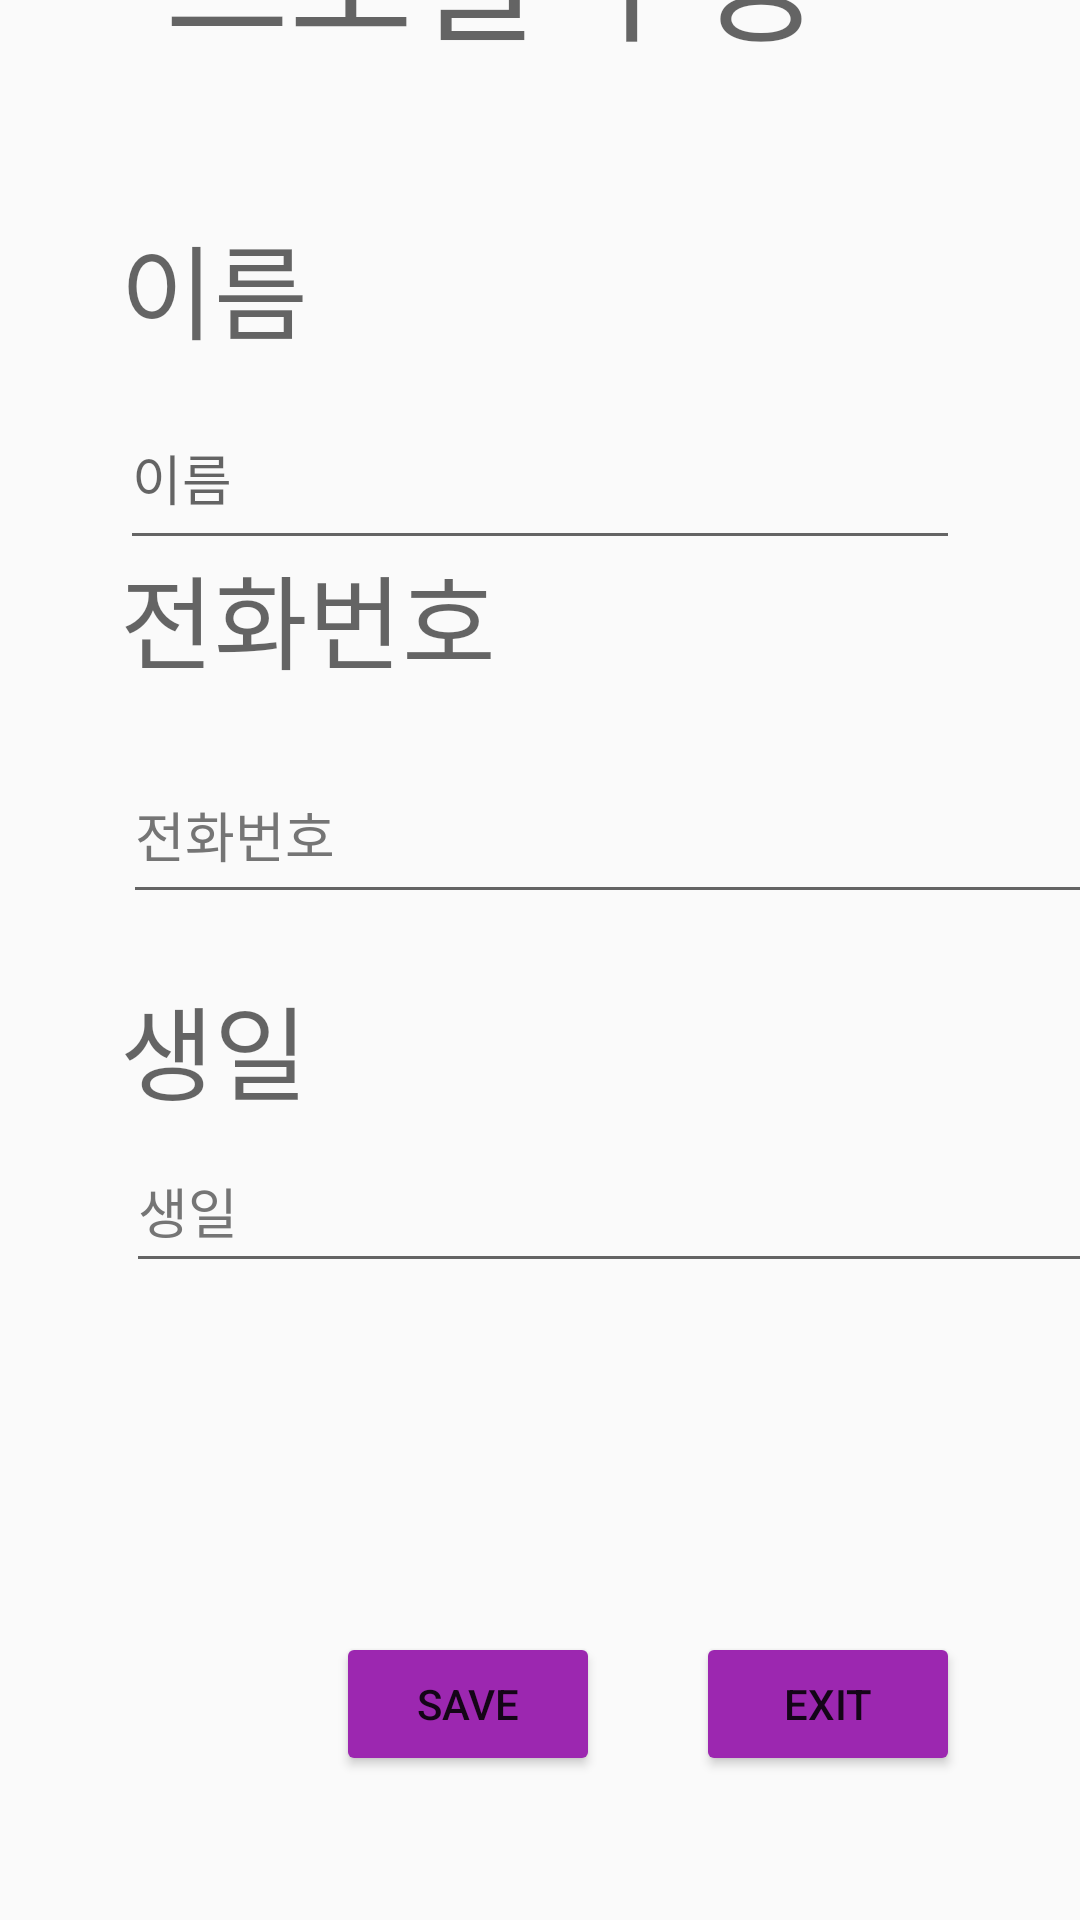

Produce the Android XML layout that renders to this screen, including the resource entries it uses.
<!-- AndroidManifest.xml: application theme Theme.OpenSource -->
<!-- res/layout/activity_editprofile.xml -->
<?xml version="1.0" encoding="utf-8"?>
<androidx.constraintlayout.widget.ConstraintLayout xmlns:android="http://schemas.android.com/apk/res/android"
    xmlns:app="http://schemas.android.com/apk/res-auto"
    xmlns:tools="http://schemas.android.com/tools"
    android:layout_width="match_parent"
    android:layout_height="match_parent"
    android:background="#00F403E8"
    tools:context=".editprofile">

    <TextView
        android:id="@+id/textView2"
        android:layout_width="275dp"
        android:layout_height="73dp"
        android:layout_marginTop="50dp"
        android:layout_marginBottom="150dp"
        android:backgroundTint="#3621F3"
        android:text="@string/profile"
        android:textAppearance="@style/TextAppearance.AppCompat.Display2"
        app:layout_constraintBottom_toTopOf="@+id/textView3"
        app:layout_constraintEnd_toEndOf="parent"
        app:layout_constraintHorizontal_bias="0.647"
        app:layout_constraintStart_toStartOf="parent"
        app:layout_constraintTop_toTopOf="parent" />

    <Button
        android:id="@+id/btn_save"
        android:layout_width="wrap_content"
        android:layout_height="wrap_content"
        android:layout_marginEnd="32dp"
        android:layout_marginBottom="48dp"
        android:backgroundTint="#9C27B0"
        android:text="@string/save"
        app:layout_constraintBottom_toBottomOf="parent"
        app:layout_constraintEnd_toStartOf="@+id/btn_exit" />

    <TextView
        android:id="@+id/textView"
        android:layout_width="wrap_content"
        android:layout_height="wrap_content"
        android:layout_marginStart="40dp"
        android:layout_marginTop="118dp"
        android:layout_marginBottom="113dp"
        android:text="@string/name"
        android:textAppearance="@style/TextAppearance.AppCompat.Display1"
        app:layout_constraintBottom_toBottomOf="@+id/textView3"
        app:layout_constraintStart_toStartOf="parent"
        app:layout_constraintTop_toTopOf="@+id/textView2"
        app:layout_constraintVertical_bias="0.625" />

    <TextView
        android:id="@+id/textView3"
        android:layout_width="wrap_content"
        android:layout_height="wrap_content"
        android:layout_marginStart="40dp"
        android:layout_marginBottom="18dp"
        android:text="@string/phone"
        android:textAppearance="@style/TextAppearance.AppCompat.Display1"
        app:layout_constraintBottom_toTopOf="@+id/editTextNumberDecimal6"
        app:layout_constraintStart_toStartOf="parent"
        app:layout_constraintTop_toBottomOf="@+id/textView2" />

    <Button
        android:id="@+id/btn_exit"
        android:layout_width="wrap_content"
        android:layout_height="wrap_content"
        android:layout_marginEnd="40dp"
        android:backgroundTint="#9C27B0"
        android:text="@string/exit"
        app:layout_constraintBaseline_toBaselineOf="@+id/btn_save"
        app:layout_constraintEnd_toEndOf="parent" />

    <TextView
        android:id="@+id/textView5"
        android:layout_width="wrap_content"
        android:layout_height="wrap_content"
        android:layout_marginStart="40dp"
        android:layout_marginBottom="358dp"
        android:text="@string/birth"
        android:textAppearance="@style/TextAppearance.AppCompat.Display1"
        app:layout_constraintBottom_toBottomOf="parent"
        app:layout_constraintStart_toStartOf="parent"
        app:layout_constraintTop_toBottomOf="@+id/editTextNumberDecimal6" />

    <EditText
        android:id="@+id/editTextNumberDecimal5"
        android:layout_width="342dp"
        android:layout_height="51dp"
        android:layout_marginStart="2dp"
        android:layout_marginTop="52dp"
        android:autofillHints=""
        android:ems="10"
        android:hint="@string/birth2"
        android:inputType="numberDecimal"
        android:textColorHint="#757575"
        app:layout_constraintStart_toStartOf="@+id/textView5"
        app:layout_constraintTop_toTopOf="@+id/textView5"
        tools:ignore="DuplicateSpeakableTextCheck" />

    <EditText
        android:id="@+id/editTextNumberDecimal6"
        android:layout_width="345dp"
        android:layout_height="56dp"
        android:layout_marginStart="1dp"
        android:layout_marginBottom="20dp"
        android:autofillHints=""
        android:ems="10"
        android:hint="@string/phone2"
        android:inputType="numberDecimal"
        android:textColorHint="#757575"
        app:layout_constraintBottom_toTopOf="@+id/textView5"
        app:layout_constraintEnd_toEndOf="@+id/editTextNumberDecimal5"
        app:layout_constraintHorizontal_bias="0.0"
        app:layout_constraintStart_toStartOf="@+id/textView3"
        app:layout_constraintTop_toBottomOf="@+id/textView3"
        tools:ignore="DuplicateSpeakableTextCheck" />

    <EditText
        android:id="@+id/editTextTextPersonName2"
        android:layout_width="0dp"
        android:layout_height="58dp"
        android:layout_marginStart="40dp"
        android:layout_marginTop="8dp"
        android:layout_marginEnd="40dp"
        android:autofillHints=""
        android:ems="10"
        android:hint="@string/name2"
        android:inputType="textPersonName"
        app:layout_constraintEnd_toEndOf="parent"
        app:layout_constraintStart_toStartOf="parent"
        app:layout_constraintTop_toBottomOf="@+id/textView"
        tools:ignore="DuplicateSpeakableTextCheck" />


</androidx.constraintlayout.widget.ConstraintLayout>
<!-- resources referenced by this layout -->
<resources>
  <string name="birth">생일</string>
  <string name="birth2">생일</string>
  <string name="exit">EXIT</string>
  <string name="name">이름</string>
  <string name="name2">이름</string>
  <string name="phone">전화번호</string>
  <string name="phone2">전화번호</string>
  <string name="profile">프로필 수정</string>
  <string name="save">SAVE</string>
  <style name="Theme.OpenSource" parent="Theme.AppCompat.DayNight.DarkActionBar">
          
          <item name="colorPrimary">#38B6FF</item>
          <item name="colorPrimaryVariant">@color/purple_700</item>
          <item name="colorOnPrimary">@color/white</item>
          
          <item name="colorSecondary">@color/teal_200</item>
          <item name="colorSecondaryVariant">@color/teal_700</item>
          <item name="colorOnSecondary">@color/black</item>
          
          <item name="android:statusBarColor" tools:targetApi="l">?attr/colorPrimaryVariant</item>
          
      </style>
  <!-- not gathered from this repository: default colours our renderer supplied (Android Studio template values) -->
  <color name="purple_700">#FF3700B3</color>
  <color name="teal_200">#FF03DAC5</color>
  <color name="teal_700">#FF018786</color>
  <color name="black">#FF000000</color>
  <color name="white">#FFFFFFFF</color>
</resources>
